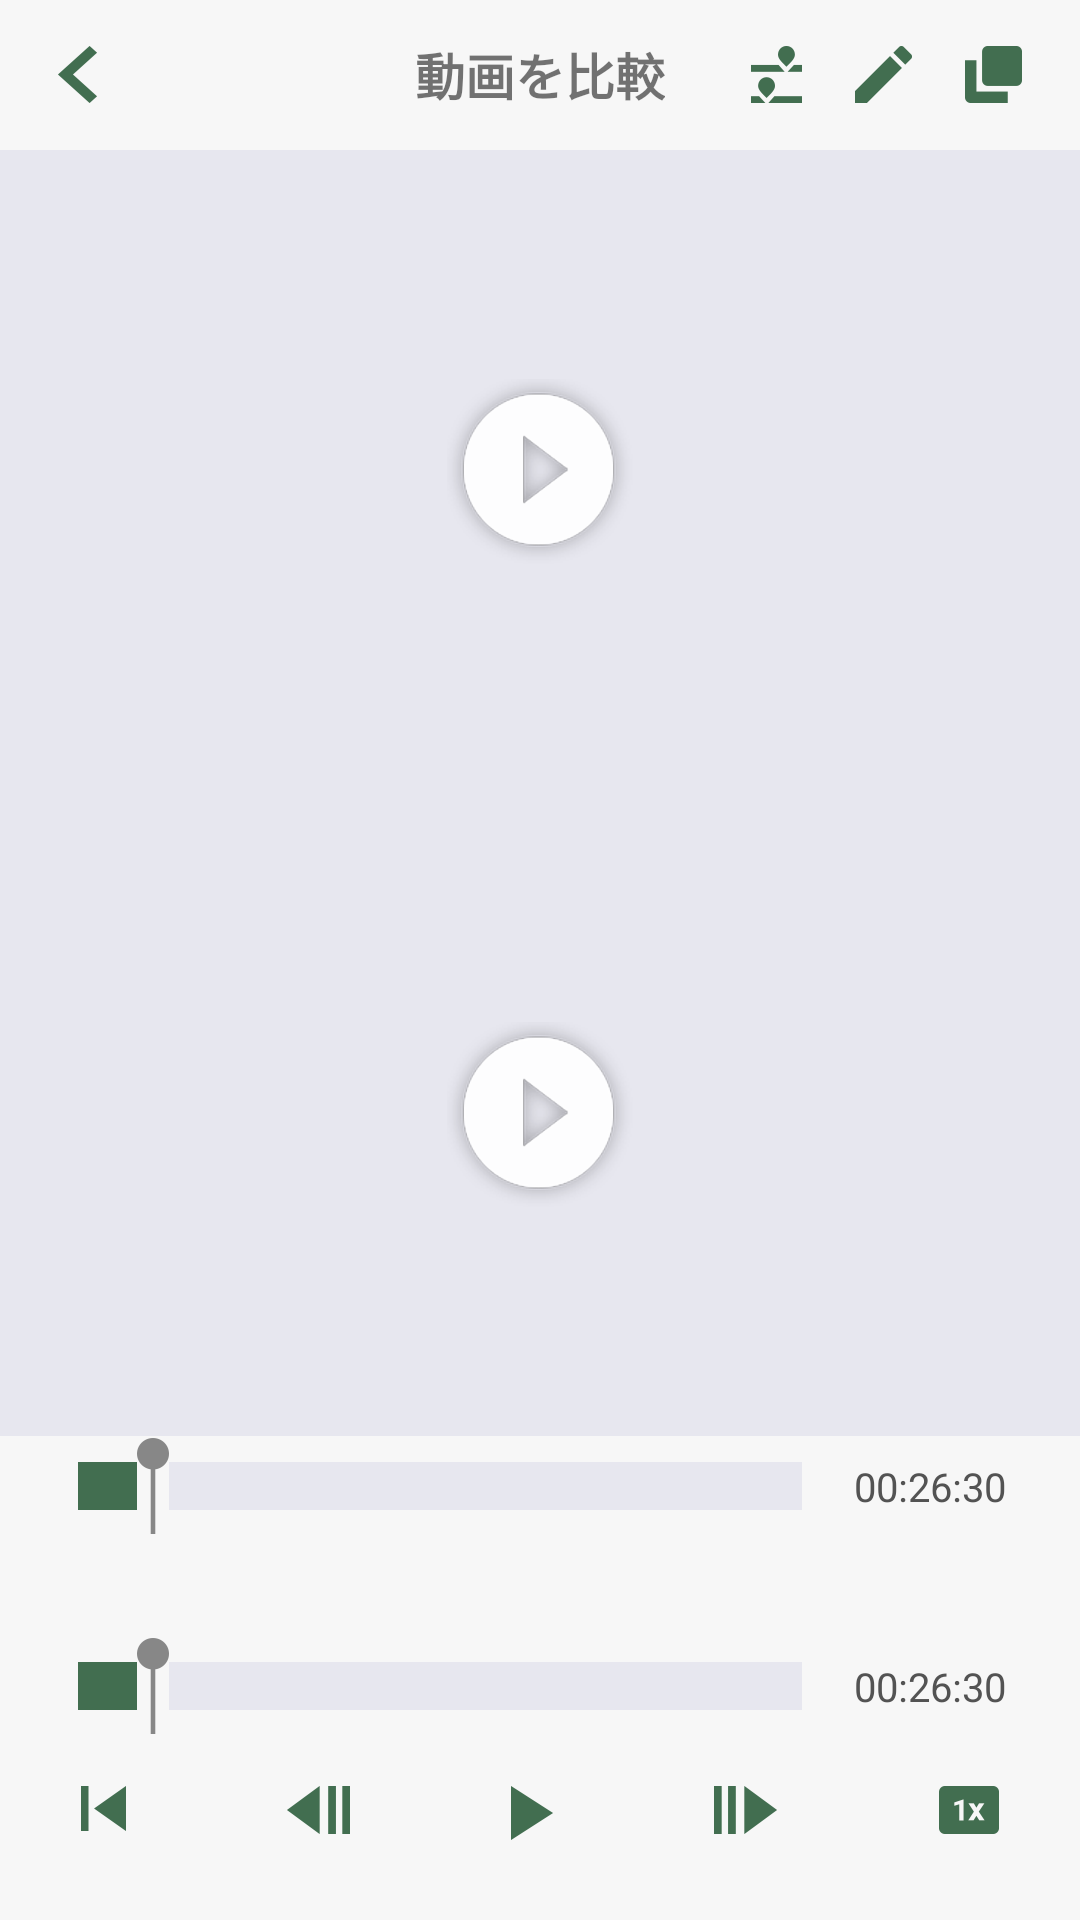

The Android layout XML behind this screen, and the referenced resources:
<!-- AndroidManifest.xml: application theme AppBaseTheme -->
<!-- res/layout/activity_play_two_video.xml -->
<?xml version="1.0" encoding="utf-8"?>
<RelativeLayout xmlns:android="http://schemas.android.com/apk/res/android"
    xmlns:tools="http://schemas.android.com/tools"
    android:layout_width="match_parent"
    android:layout_height="match_parent"
    android:background="@color/main_bg"
    tools:context=".casio.golf.activity.PlayOneVideoActivity">

    <RelativeLayout
        android:id="@+id/titleRelativeLayout"
        style="@style/title_style"
        android:background="@color/title_bg"
        android:paddingLeft="58px"
        android:paddingRight="58px">

        <RelativeLayout
            android:id="@+id/backRelativeLayout"
            android:layout_width="200px"
            android:layout_height="match_parent">

            <ImageView
                android:id="@+id/backImageView"
                android:layout_width="39px"
                android:layout_height="57px"
                android:layout_centerVertical="true"
                android:src="@drawable/ic_back_gr" />
        </RelativeLayout>

        <TextView
            android:layout_width="wrap_content"
            android:layout_height="match_parent"
            android:layout_centerInParent="true"
            android:gravity="center"
            android:text="@string/compare_title"
            android:textSize="50px"
            android:textStyle="bold" />

        <RelativeLayout
            android:id="@+id/selectRelativeLayout"
            android:layout_width="60px"
            android:layout_height="match_parent"
            android:layout_alignParentRight="true"
            android:gravity="right">

            <ImageView
                android:id="@+id/selectImageView"
                android:layout_width="57px"
                android:layout_height="57px"
                android:layout_centerVertical="true"
                android:src="@drawable/ic_movselect_gr" />
        </RelativeLayout>

        <RelativeLayout
            android:id="@+id/editRelativeLayout"
            android:layout_width="60px"
            android:layout_height="match_parent"
            android:layout_marginRight="50px"
            android:layout_toLeftOf="@id/selectRelativeLayout"
            android:gravity="right">

            <ImageView
                android:id="@+id/editImageView"
                android:layout_width="57px"
                android:layout_height="57px"
                android:layout_centerVertical="true"
                android:src="@drawable/ic_pen_gr" />
        </RelativeLayout>

        <RelativeLayout
            android:id="@+id/compareRelativeLayout"
            android:layout_width="60px"
            android:layout_height="match_parent"
            android:layout_marginRight="50px"
            android:layout_toLeftOf="@id/editRelativeLayout"
            android:gravity="right">

            <ImageView
                android:id="@+id/compareImageView"
                android:layout_width="51px"
                android:layout_height="57px"
                android:layout_centerVertical="true"
                android:src="@drawable/ic_ichi_gr" />
        </RelativeLayout>
    </RelativeLayout>


    <LinearLayout
        android:id="@+id/controllers"
        android:layout_width="match_parent"
        android:layout_height="wrap_content"
        android:layout_alignParentBottom="true"
        android:orientation="vertical">

        <RelativeLayout
            android:id="@+id/seekRelativeLayout"
            android:layout_width="match_parent"
            android:layout_height="wrap_content"
            android:background="@color/play_controller_bg"
            android:paddingLeft="30px"
            android:paddingRight="30px">

            <SeekBar
                android:id="@+id/seekBar0"
                android:layout_width="820px"
                android:layout_height="100px"
                android:max="100"
                android:maxHeight="16dip"
                android:minHeight="16dip"
                android:progress="10"
                android:progressDrawable="@drawable/play_controller_seekbar"
                android:thumb="@drawable/bar_gray"
                android:thumbOffset="13px" />

            <TextView
                android:id="@+id/timeTextView0"
                android:layout_width="160px"
                android:layout_height="wrap_content"
                android:layout_alignParentRight="true"
                android:layout_centerVertical="true"
                android:layout_marginRight="40px"
                android:gravity="center"
                android:text="00:26:30"
                android:textColor="#535353"
                android:textSize="40px" />
        </RelativeLayout>

        <include
            layout="@layout/view_media_controller"
            android:layout_width="match_parent"
            android:layout_height="wrap_content">
        </include>
    </LinearLayout>



    <RelativeLayout
        android:layout_width="match_parent"
        android:layout_height="wrap_content"
        android:layout_above="@id/controllers"
        android:layout_below="@id/titleRelativeLayout">

        <LinearLayout
            android:layout_width="match_parent"
            android:layout_height="match_parent"
            android:orientation="vertical">

            <RelativeLayout
                android:layout_width="match_parent"
                android:layout_height="0dp"
                android:layout_weight="1">

                <LinearLayout
                    android:id="@+id/MultiPlayerContainer1"
                    android:layout_width="match_parent"
                    android:layout_height="wrap_content"
                    android:layout_alignParentBottom="true"
                    android:orientation="vertical"></LinearLayout>

                <ImageView
                    android:id="@+id/playImageView"
                    android:layout_width="186px"
                    android:layout_height="185px"
                    android:layout_centerInParent="true"
                    android:src="@drawable/ic_play" />

            </RelativeLayout>

            <ToggleButton
                android:id="@+id/MultiPlayerSyncButton"
                android:layout_width="wrap_content"
                android:layout_height="wrap_content"
                android:layout_gravity="center_horizontal"
                android:checked="false"
                android:visibility="gone"
                android:textOff="同期 OFF"
                android:textOn="同期 ON" />


            <RelativeLayout
                android:layout_width="match_parent"
                android:layout_height="0dp"
                android:layout_weight="1">

                <LinearLayout
                    android:id="@+id/MultiPlayerContainer2"
                    android:layout_width="match_parent"
                    android:layout_height="wrap_content"
                    android:orientation="vertical"></LinearLayout>

                <ImageView
                    android:id="@+id/playImageView2"
                    android:layout_width="186px"
                    android:layout_height="185px"
                    android:layout_centerInParent="true"
                    android:src="@drawable/ic_play" />
            </RelativeLayout>

        </LinearLayout>

    </RelativeLayout>

</RelativeLayout>
<!-- res/layout/view_media_controller.xml (included above) -->
<?xml version="1.0" encoding="utf-8"?>
<RelativeLayout xmlns:android="http://schemas.android.com/apk/res/android"
    android:layout_width="match_parent"
    android:layout_height="match_parent"
    android:paddingTop="100px"
    android:paddingBottom="80px"
    android:background="@color/play_controller_bg"
    >

    <RelativeLayout
        android:id="@+id/seekRelativeLayout"
        android:paddingLeft="30px"
        android:paddingRight="30px"
        android:layout_width="match_parent"
        android:layout_height="wrap_content">

        
        
        <SeekBar
            android:id="@+id/seekBar"
            android:layout_width="820px"
            android:layout_height="100px"
            android:thumb="@drawable/bar_gray"
            android:progressDrawable="@drawable/play_controller_seekbar"
            android:max="100"
            android:progress="10"
            android:thumbOffset="13px"
            android:maxHeight="16dip"
            android:minHeight="16dip"
             />

        <TextView
            android:id="@+id/timeTextView"
            android:layout_width="160px"
            android:layout_height="wrap_content"
            android:layout_alignParentRight="true"
           android:layout_centerVertical="true"
            android:layout_marginRight="40px"
            android:gravity="center"
            android:text="00:26:30"
            android:textColor="#535353"
            android:textSize="40px" />
    </RelativeLayout>

    <LinearLayout
        android:layout_width="match_parent"
        android:layout_height="wrap_content"
        android:layout_below="@id/seekRelativeLayout"
        android:layout_marginTop="50px"
        >
        <ImageView
            android:id="@+id/controller_to_start_ImageView"
           style="@style/view_media_controller_ImageView"
            android:src="@drawable/ic_skip_gr"
            android:layout_width="45px"
            android:layout_height="45px"
            />
        <ImageView
            style="@style/view_media_controller_ImageView"
            android:src="@drawable/ic_framebk_gr"
            android:layout_width="63px"
            android:layout_height="48px"
             />
        <ImageView
            android:id="@+id/controller_startAndPause_ImageView"
            style="@style/view_media_controller_ImageView"
            android:src="@drawable/ic_play_gr"
            android:layout_width="42px"
            android:layout_height="54px"
             />
        <ImageView
            style="@style/view_media_controller_ImageView"
            android:src="@drawable/ic_framego_gr"
            android:layout_width="63px"
            android:layout_height="48px"
             />
        <ImageView
            android:id="@+id/controller_rate_ImageView"
            style="@style/view_media_controller_ImageView"
            android:src="@drawable/ic_x_gr"
            android:layout_width="60px"
            android:layout_height="48px"
            />

    </LinearLayout>

</RelativeLayout>
<!-- resources referenced by this layout -->
<resources>
  <color name="main_bg">#E7E7EF</color>
  <color name="play_controller_bg">#F7F7F7</color>
  <color name="title_bg">#F7F7F7</color>
  <!-- drawable bar_gray: png bitmap (drawable-nodpi, 1435 bytes) -->
  <!-- drawable ic_back_gr: png bitmap (drawable-nodpi, 1835 bytes) -->
  <!-- drawable ic_framebk_gr: png bitmap (drawable-nodpi, 1460 bytes) -->
  <!-- drawable ic_framego_gr: png bitmap (drawable-nodpi, 1475 bytes) -->
  <!-- drawable ic_ichi_gr: png bitmap (drawable-nodpi, 1748 bytes) -->
  <!-- drawable ic_movselect_gr: png bitmap (drawable-nodpi, 1271 bytes) -->
  <!-- drawable ic_pen_gr: png bitmap (drawable-nodpi, 1331 bytes) -->
  <!-- drawable ic_play: png bitmap (drawable-nodpi, 13947 bytes) -->
  <!-- drawable ic_play_gr: png bitmap (drawable-nodpi, 1401 bytes) -->
  <!-- drawable ic_skip_gr: png bitmap (drawable-nodpi, 1411 bytes) -->
  <!-- drawable ic_x_gr: png bitmap (drawable-nodpi, 1557 bytes) -->
  <!-- drawable play_controller_seekbar (drawable) -->
  <?xml version="1.0" encoding="utf-8"?>
  <layer-list xmlns:android="http://schemas.android.com/apk/res/android">
      <item android:id="@android:id/background">
          <shape>
              <solid android:color="@color/main_bg" />
          </shape>
      </item>
  
  
      <item android:id="@android:id/secondaryProgress">
          <clip>
              <shape>
                  <solid android:color="@color/indicator" />
              </shape>
          </clip>
      </item>
  
  
      <item android:id="@android:id/progress">
          <clip>
              <shape>
                  <solid android:color="@color/indicator" />
              </shape>
          </clip>
      </item>
  
  </layer-list>
  <!-- drawable selector_thumb (drawable) -->
  <?xml version="1.0" encoding="utf-8"?>
      <selector xmlns:android="http://schemas.android.com/apk/res/android">
  
           
           <item
               android:state_pressed="false"
               android:drawable="@drawable/bar_gray"    >
           </item>
  
           
           <item
               android:state_pressed="true"
               android:drawable="@drawable/bar_gray"    >
          </item>
  
       </selector>
  <string name="compare_title">動画を比較</string>
  <style name="title_style">
          <item name="android:layout_width">match_parent</item>
          <item name="android:layout_height">150px</item>
          <item name="android:paddingLeft">58px</item>
          <item name="android:paddingRight">58px</item>
      </style>
  <style name="view_media_controller_ImageView">
          <item name="android:layout_width">0px</item>
          <item name="android:layout_weight">1</item>
          <item name="android:layout_height">wrap_content</item>
      </style>
  <style name="AppBaseTheme" parent="Theme.AppCompat.Light.NoActionBar">
          
          <item name="windowActionBar">false</item>
          
          <item name="android:windowActionBarOverlay">true</item>
          <item name="windowActionModeOverlay">true</item>
          
          <item name="colorPrimary">#F7F7F7</item>
          
          <item name="colorPrimaryDark">#3A5FCD</item>
          
          <item name="android:windowBackground">@android:color/white</item>
          
          <item name="searchViewStyle">@style/MySearchViewStyle</item>
  
      </style>
  <color name="indicator">#426E50</color>
  <style name="MySearchViewStyle" parent="Widget.AppCompat.SearchView" />
</resources>
